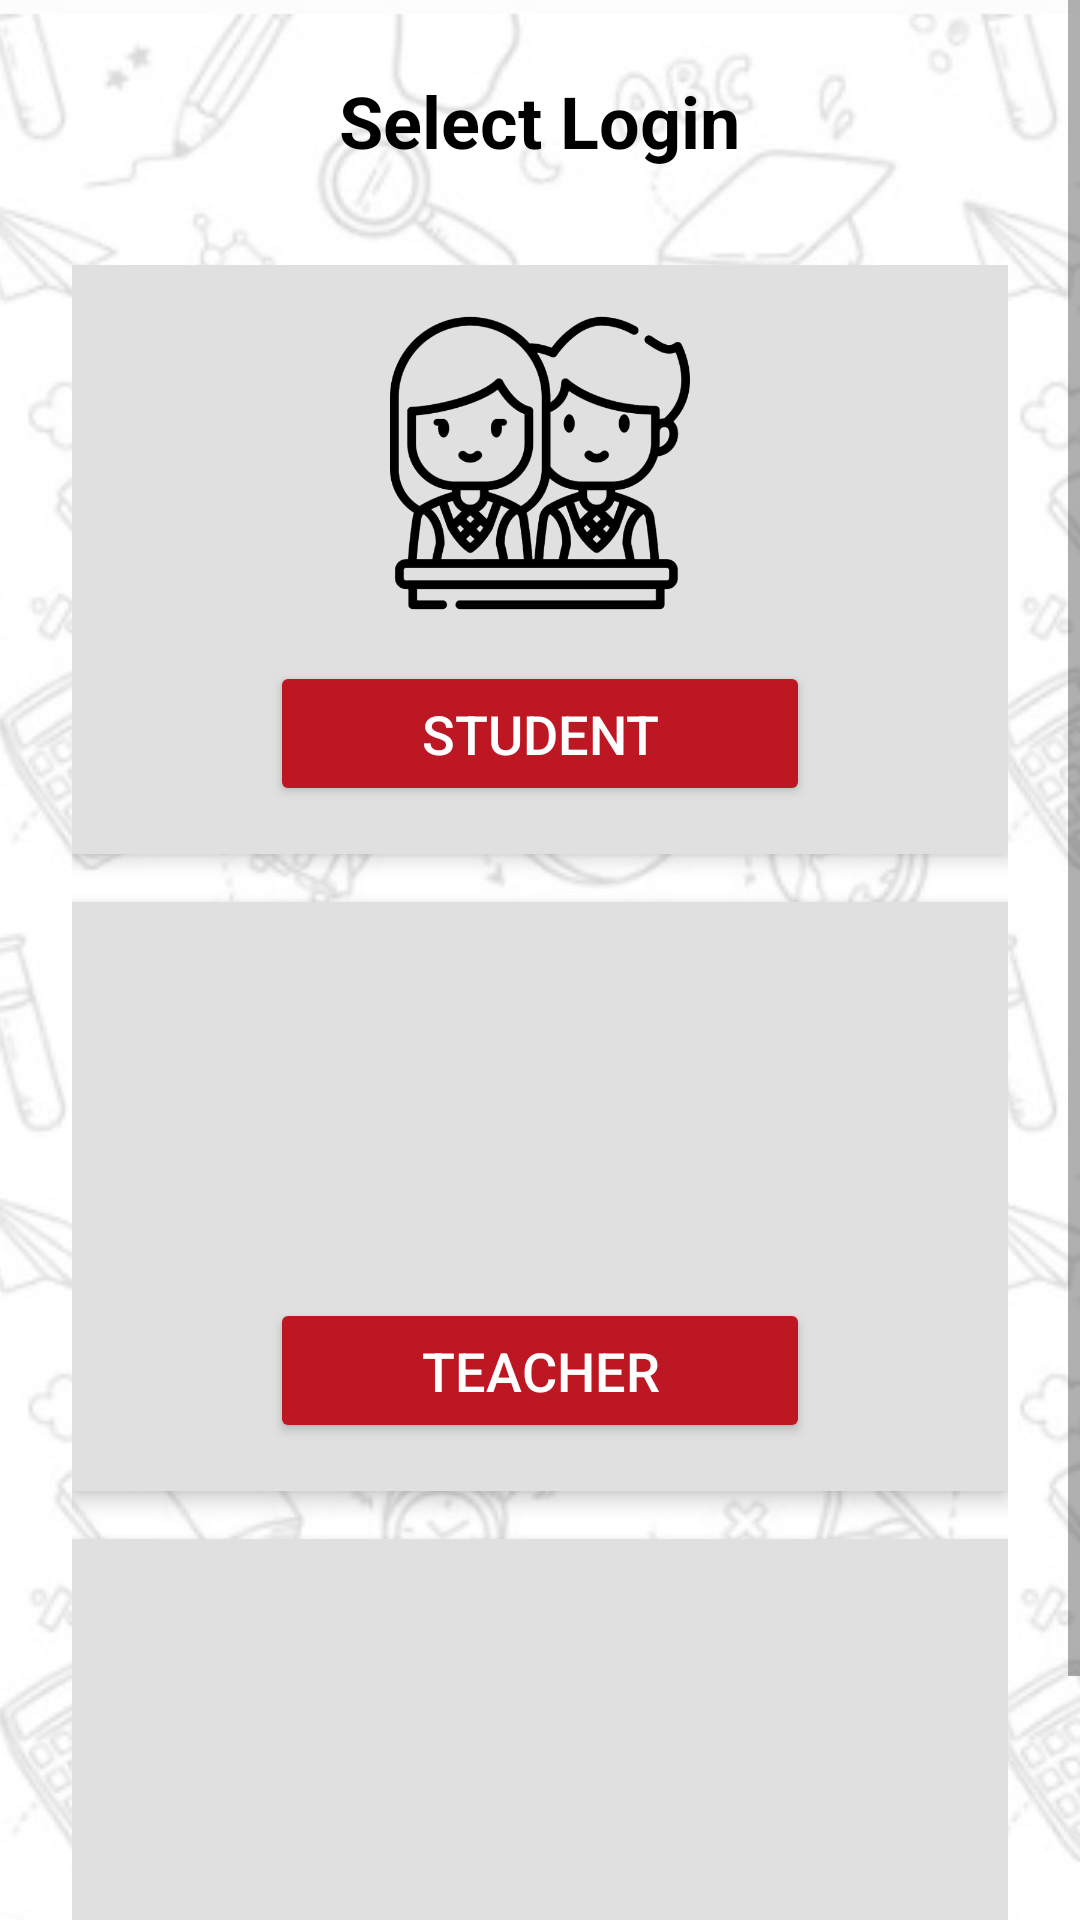

The Android layout XML behind this screen, and the referenced resources:
<!-- AndroidManifest.xml: application theme Theme.Login -->
<!-- res/layout/activity_selection.xml -->
<?xml version="1.0" encoding="utf-8"?>
<ScrollView
    xmlns:android="http://schemas.android.com/apk/res/android"
    android:layout_width="match_parent"
    android:layout_height="match_parent"
    android:background="@drawable/background"
    android:fillViewport="true">

    <LinearLayout
        android:layout_width="match_parent"
        android:layout_height="wrap_content"
        android:orientation="vertical"
        android:padding="24dp"
        android:gravity="center">

        <TextView
            android:id="@+id/header_title"
            android:layout_width="wrap_content"
            android:layout_height="wrap_content"
            android:text="Select Login"
            android:textSize="24sp"
            android:textStyle="bold"
            android:layout_marginBottom="32dp"
            android:gravity="center"
            android:textColor="@android:color/black"/>

        <LinearLayout
            android:layout_width="match_parent"
            android:layout_height="wrap_content"
            android:orientation="vertical"
            android:gravity="center">

            
            <LinearLayout
                android:layout_width="match_parent"
                android:layout_height="wrap_content"
                android:orientation="vertical"
                android:layout_marginBottom="16dp"
                android:gravity="center"
                android:background="#E0E0E0"
                android:padding="16dp"
                android:elevation="4dp">

                <ImageView
                    android:id="@+id/icon_student"
                    android:layout_width="100dp"
                    android:layout_height="100dp"
                    android:src="@drawable/studentbg"
                    android:contentDescription="Student Icon"/>

                <Button
                    android:id="@+id/button_student"
                    android:layout_width="180dp"
                    android:layout_height="wrap_content"
                    android:text="Student"
                    android:textSize="18sp"
                    android:layout_marginTop="16dp"
                    android:backgroundTint="#bc1723"
                    android:textColor="@android:color/white"
                    android:padding="12dp"/>
            </LinearLayout>

            
            <LinearLayout
                android:layout_width="match_parent"
                android:layout_height="wrap_content"
                android:orientation="vertical"
                android:layout_marginBottom="16dp"
                android:gravity="center"
                android:background="#E0E0E0"
                android:padding="16dp"
                android:elevation="4dp">

                <ImageView
                    android:id="@+id/icon_teacher"
                    android:layout_width="100dp"
                    android:layout_height="100dp"
                    android:src="@drawable/teacherbg"
                    android:contentDescription="Teacher Icon"/>

                <Button
                    android:id="@+id/button_teacher"
                    android:layout_width="180dp"
                    android:layout_height="wrap_content"
                    android:text="Teacher"
                    android:textSize="18sp"
                    android:layout_marginTop="16dp"
                    android:backgroundTint="#bc1723"
                    android:textColor="@android:color/white"
                    android:padding="12dp"/>
            </LinearLayout>

            
            <LinearLayout
                android:layout_width="match_parent"
                android:layout_height="wrap_content"
                android:orientation="vertical"
                android:gravity="center"
                android:background="#E0E0E0"
                android:padding="16dp"
                android:elevation="4dp">

                <ImageView
                    android:id="@+id/icon_admin"
                    android:layout_width="100dp"
                    android:layout_height="100dp"
                    android:src="@drawable/admin_icon"
                    android:contentDescription="Admin Icon"/>

                <Button
                    android:id="@+id/button_admin"
                    android:layout_width="180dp"
                    android:layout_height="wrap_content"
                    android:text="Admin"
                    android:textSize="18sp"
                    android:layout_marginTop="16dp"
                    android:backgroundTint="#bc1723"
                    android:textColor="@android:color/white"
                    android:padding="12dp"/>
            </LinearLayout>

        </LinearLayout>
    </LinearLayout>
</ScrollView>
<!-- resources referenced by this layout -->
<resources>
  <!-- drawable background: jpeg bitmap (drawable, 68008 bytes) -->
  <!-- drawable studentbg: png bitmap (drawable, 109818 bytes) -->
  <style name="Theme.Login" parent="Theme.MaterialComponents.DayNight.DarkActionBar">
          
          <item name="colorPrimary">@color/buttonColor</item>
  
          
          <item name="colorPrimaryVariant">#a10f1a</item>
  
          
          <item name="colorOnPrimary">@color/white</item>
  
          
          <item name="colorSecondary">@color/buttonColor</item>
  
          
          <item name="colorOnSecondary">@color/black</item>
  
          
          <item name="android:statusBarColor" tools:targetApi="l">?attr/colorPrimaryVariant</item>
      </style>
  <color name="buttonColor">#bc1723</color>
  <color name="white">#FFFFFF</color>
  <color name="black">#000000</color>
</resources>
